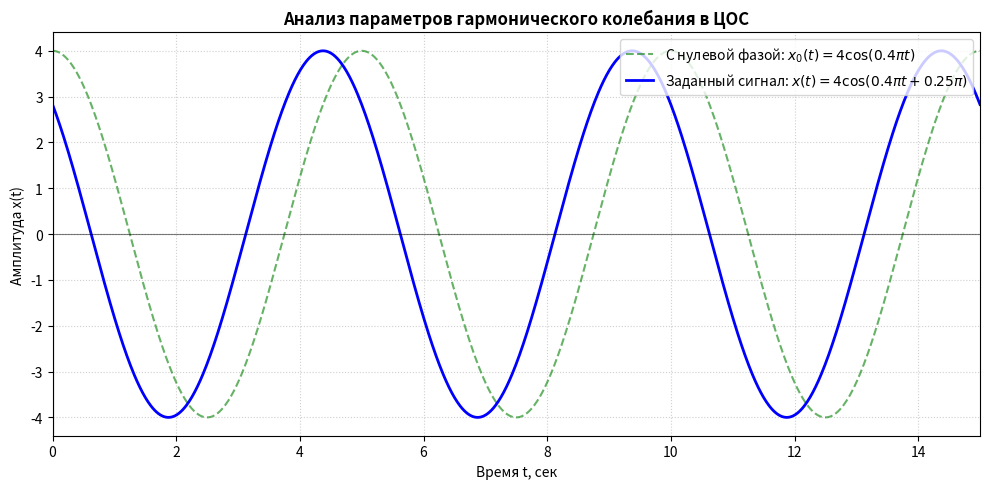

This chart was generated by the following Python code:
import numpy as np
import matplotlib.pyplot as plt

A_val = 4                # Амплитуда
omega_0_val = 0.4 * np.pi # Круговая частота (рад/с)
phi_val = 0.25 * np.pi    # Начальная фаза (рад)

T_given = 4              # Заданный период в секундах
time_points = [-1, 3, 7] # Моменты времени для расчета

a_val = 3
b_val = 4

r_poly = 2
theta_poly = np.pi / 3    # Угол в радианах (60 градусов)

print("=" * 70)
print(" РЕЗУЛЬТАТЫ АВТОМАТИЗИРОВАННОГО РАСЧЕТА ЗАДАЧ ЦОС ")
print("=" * 70)

T_calc = (2 * np.pi) / omega_0_val
dt_calc = phi_val / omega_0_val

print(f"1. Параметры гармонического колебания:")
print(f"   - Рассчитанный период T: {T_calc:.3f} сек")
print(f"   - Временной сдвиг максимума dt: {abs(dt_calc):.3f} сек "
      f"({'влево (опережение)' if dt_calc > 0 else 'вправо (запаздывание)'})")

omega_task2 = (2 * np.pi) / T_given
print(f"\n2. Фаза колебания (при T = {T_given} с, omega = {omega_task2/np.pi:.3f}*pi рад/с):")
for t in time_points:
    phase = omega_task2 * t
    phase_normalized = (phase + np.pi) % (2 * np.pi) - np.pi
    print(f"   - При t = {t:2d} с: Полная фаза = {phase:6.3f} рад ({np.degrees(phase):7.1f}°) | "
          f"Главное значение = {phase_normalized:6.3f} рад")

r1 = np.sqrt(a_val**2 + b_val**2)
theta1 = np.arctan2(b_val, a_val)

r2 = np.sqrt(a_val**2 + (-b_val)**2)
theta2 = np.arctan2(-b_val, a_val)

print(f"\n3. Перевод сопряженных комплексных чисел в полярную форму:")
print(f"   - z1 = {a_val} + j{b_val} => полярная форма: {r1:.3f} * e^(j * {theta1:.3f})  "
      f"(угол: {np.degrees(theta1):.1f}°)")
print(f"   - z2 = {a_val} - j{b_val} => полярная форма: {r2:.3f} * e^(j * {theta2:.3f}) "
      f"(угол: {np.degrees(theta2):.1f}°)")

a_converted = r_poly * np.cos(theta_poly)
b_converted = r_poly * np.sin(theta_poly)
print(f"\n4. Перевод из полярной формы в алгебраическую:")
print(f"   - z = {r_poly} * e^(j * {theta_poly/np.pi:.3f}*pi) => алгебраическая форма: "
      f"{a_converted:.3f} + j{b_converted:.3f}")
print("=" * 70)

t_grid = np.linspace(0, 3 * T_calc, 1000)

x_with_phase = A_val * np.cos(omega_0_val * t_grid + phi_val)
x_zero_phase = A_val * np.cos(omega_0_val * t_grid)

plt.figure(figsize=(10, 5))

plt.plot(t_grid, x_zero_phase, 'g--', label=f'С нулевой фазой: $x_0(t) = {A_val}\\cos({omega_0_val/np.pi:.1f}\\pi t)$', alpha=0.6)
plt.plot(t_grid, x_with_phase, 'b-', label=f'Заданный сигнал: $x(t) = {A_val}\\cos({omega_0_val/np.pi:.1f}\\pi t + {phi_val/np.pi:.2f}\\pi)$', linewidth=2)

plt.title('Анализ параметров гармонического колебания в ЦОС', fontsize=12, fontweight='bold')
plt.xlabel('Время t, сек', fontsize=10)
plt.ylabel('Амплитуда x(t)', fontsize=10)
plt.grid(True, linestyle=':', alpha=0.6)

plt.axhline(0, color='black', linewidth=0.8, alpha=0.5)
plt.axvline(0, color='black', linewidth=0.8, alpha=0.5)

plt.legend(fontsize=10, loc='upper right')

plt.xlim(0, 3 * T_calc)

plt.tight_layout()
plt.show()
